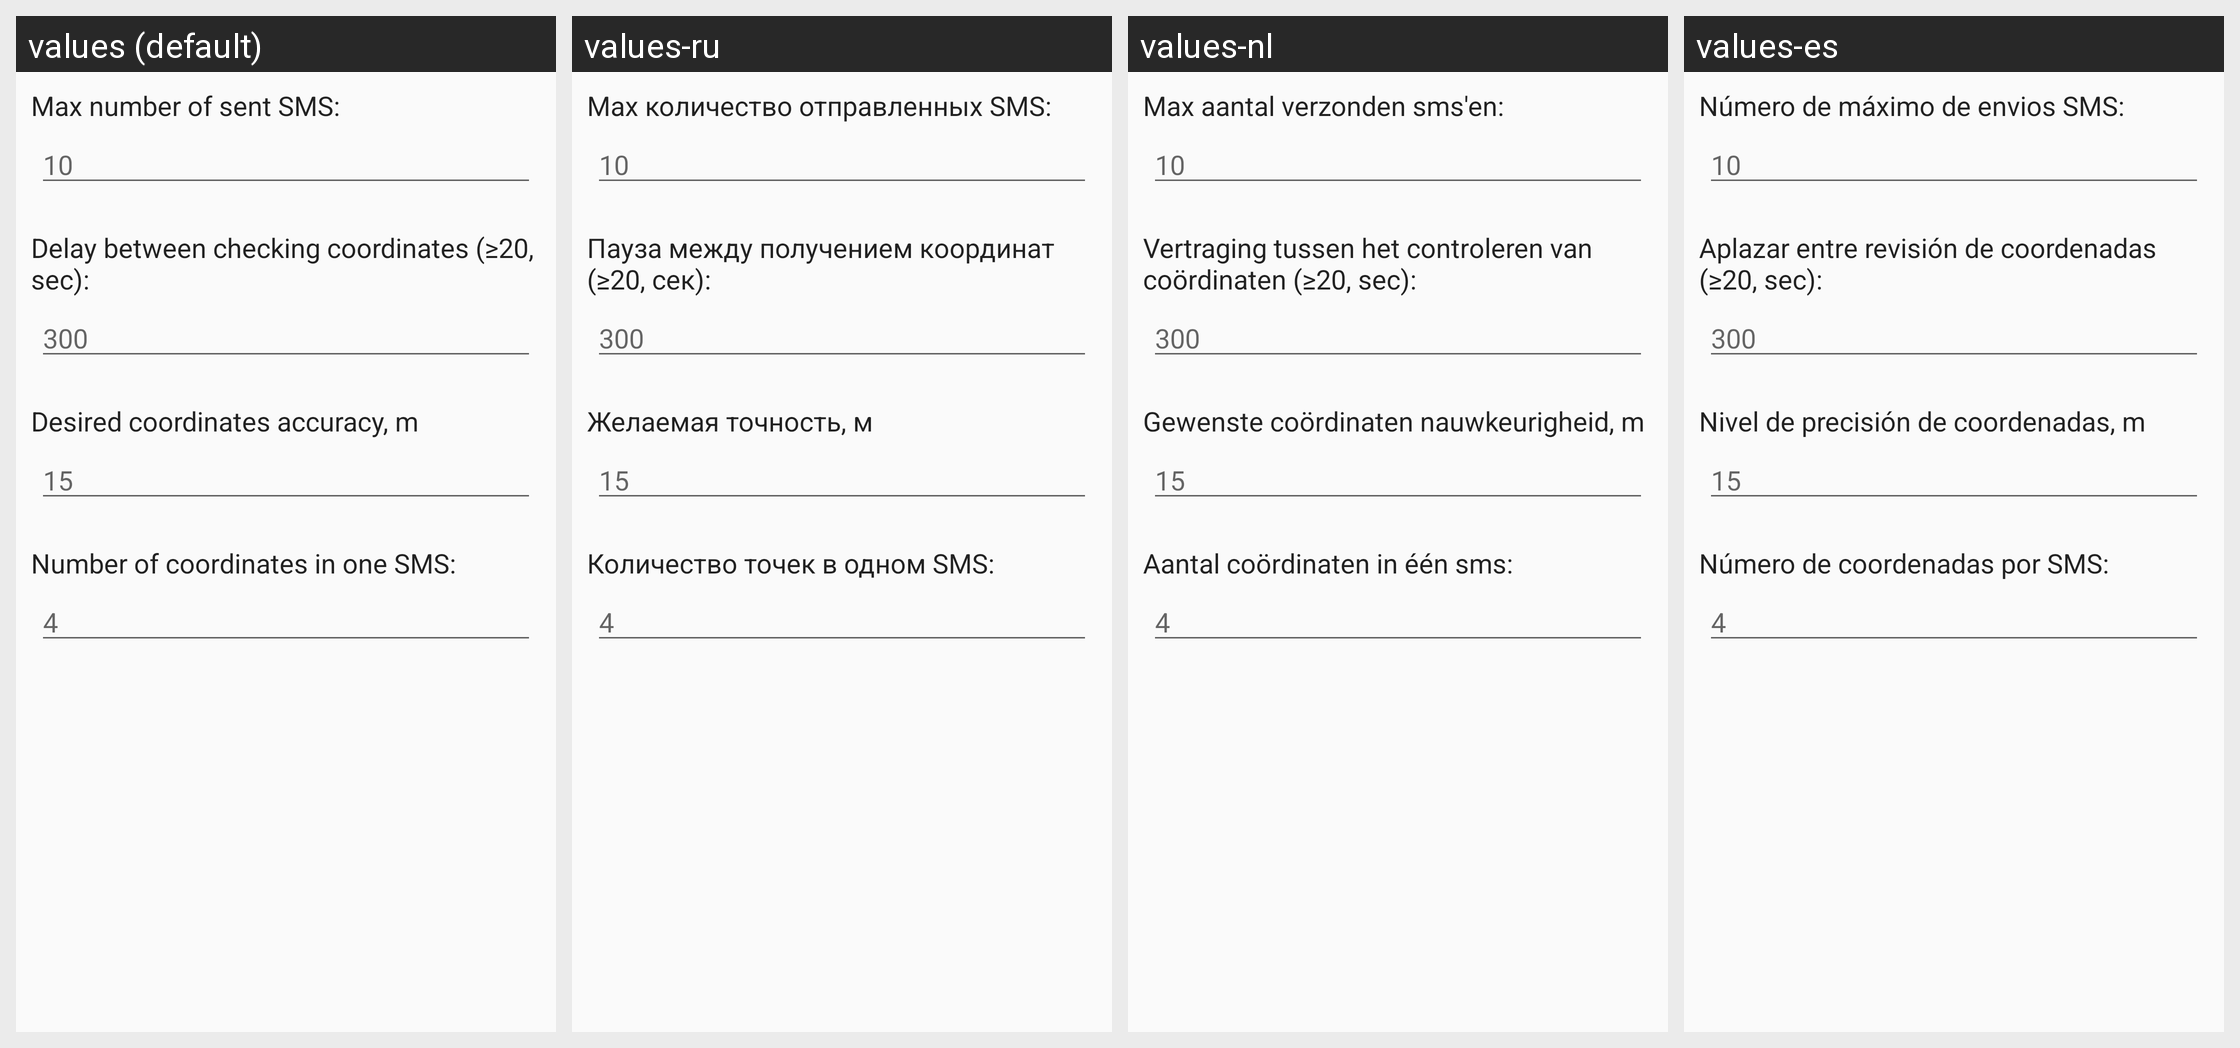

For this localized Android screen grid, give each drawn string resource with its value in every locale shown.
Android screen res/layout/tracking_menu.xml rendered under 4 locales, left to right: values (default), values-ru, values-nl, values-es. Device: Nexus 5 (rendered at 1080×1920; each locale shown at half size, 540×960, under a caption strip naming it); theme AppTheme.
Other locales in the repository, not shown: values-de, values-pl.
Strings drawn on this screen, with the default value and each locale's value (text and hints the layout hard-codes, and strings that could not be matched under every locale, appear in the picture but are not listed):

max_sms_number
  values: Max number of sent SMS:
  values-ru: Max количество отправленных SMS:
  values-nl: Max aantal verzonden sms'en:
  values-es: Número de máximo de envios SMS:

sms_delay
  values: Delay between checking coordinates (≥20, sec):
  values-ru: Пауза между получением координат (≥20, сек):
  values-nl: Vertraging tussen het controleren van coördinaten (≥20, sec):
  values-es: Aplazar entre revisión de coordenadas (≥20, sec):

tracking_accuracy
  values: Desired coordinates accuracy, m
  values-ru: Желаемая точность, м
  values-nl: Gewenste coördinaten nauwkeurigheid, m
  values-es: Nivel de precisión de coordenadas, m

coord_in_sms
  values: Number of coordinates in one SMS:
  values-ru: Количество точек в одном SMS:
  values-nl: Aantal coördinaten in één sms:
  values-es: Número de coordenadas por SMS:
